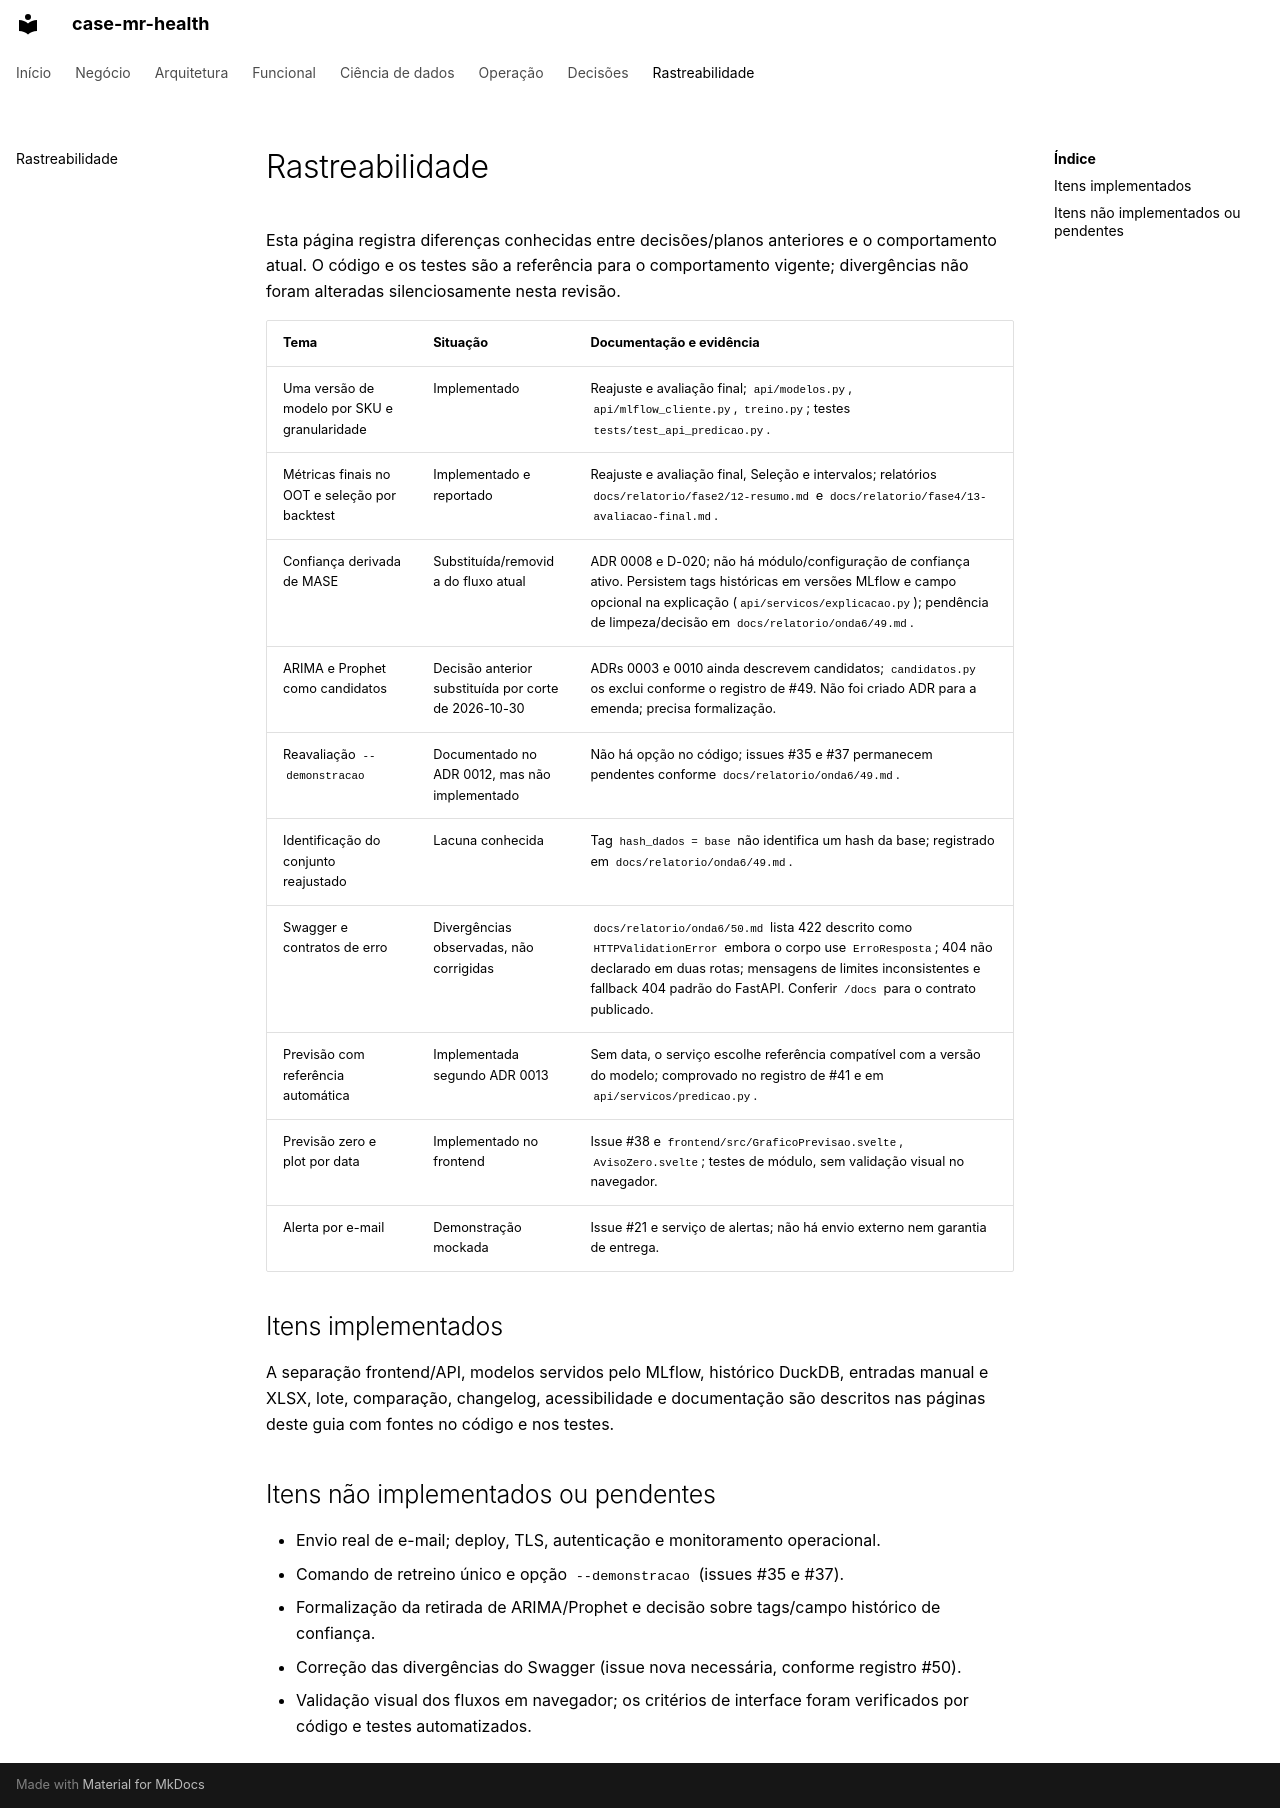

repository: RWallan/case-mr-health · page: rastreabilidade/index.html · generator: mkdocs

# Rastreabilidade

Esta página registra diferenças conhecidas entre decisões/planos anteriores e o comportamento atual. O código e os testes são a referência para o comportamento vigente; divergências não foram alteradas silenciosamente nesta revisão.

| Tema | Situação | Documentação e evidência |
| --- | --- | --- |
| Uma versão de modelo por SKU e granularidade | Implementado | [Reajuste e avaliação final](ciencia-de-dados/reajuste-e-avaliacao.md); `api/modelos.py`, `api/mlflow_cliente.py`, `treino.py`; testes `tests/test_api_predicao.py`. |
| Métricas finais no OOT e seleção por backtest | Implementado e reportado | [Reajuste e avaliação final](ciencia-de-dados/reajuste-e-avaliacao.md), [Seleção e intervalos](ciencia-de-dados/selecao-e-intervalos.md); relatórios `docs/relatorio/fase2/12-resumo.md` e `docs/relatorio/fase4/13-avaliacao-final.md`. |
| Confiança derivada de MASE | Substituída/removida do fluxo atual | ADR 0008 e D-020; não há módulo/configuração de confiança ativo. Persistem tags históricas em versões MLflow e campo opcional na explicação (`api/servicos/explicacao.py`); pendência de limpeza/decisão em `docs/relatorio/onda6/49.md`. |
| ARIMA e Prophet como candidatos | Decisão anterior substituída por corte de 2026-10-30 | ADRs 0003 e 0010 ainda descrevem candidatos; `candidatos.py` os exclui conforme o registro de #49. Não foi criado ADR para a emenda; precisa formalização. |
| Reavaliação `--demonstracao` | Documentado no ADR 0012, mas não implementado | Não há opção no código; issues #35 e #37 permanecem pendentes conforme `docs/relatorio/onda6/49.md`. |
| Identificação do conjunto reajustado | Lacuna conhecida | Tag `hash_dados = base` não identifica um hash da base; registrado em `docs/relatorio/onda6/49.md`. |
| Swagger e contratos de erro | Divergências observadas, não corrigidas | `docs/relatorio/onda6/50.md` lista 422 descrito como `HTTPValidationError` embora o corpo use `ErroResposta`; 404 não declarado em duas rotas; mensagens de limites inconsistentes e fallback 404 padrão do FastAPI. Conferir `/docs` para o contrato publicado. |
| Previsão com referência automática | Implementada segundo ADR 0013 | Sem data, o serviço escolhe referência compatível com a versão do modelo; comprovado no registro de #41 e em `api/servicos/predicao.py`. |
| Previsão zero e plot por data | Implementado no frontend | Issue #38 e `frontend/src/GraficoPrevisao.svelte`, `AvisoZero.svelte`; testes de módulo, sem validação visual no navegador. |
| Alerta por e-mail | Demonstração mockada | Issue #21 e serviço de alertas; não há envio externo nem garantia de entrega. |

## Itens implementados

A separação frontend/API, modelos servidos pelo MLflow, histórico DuckDB, entradas manual e XLSX, lote, comparação, changelog, acessibilidade e documentação são descritos nas páginas deste guia com fontes no código e nos testes.

## Itens não implementados ou pendentes

- Envio real de e-mail; deploy, TLS, autenticação e monitoramento operacional.
- Comando de retreino único e opção `--demonstracao` (issues #35 e #37).
- Formalização da retirada de ARIMA/Prophet e decisão sobre tags/campo histórico de confiança.
- Correção das divergências do Swagger (issue nova necessária, conforme registro #50).
- Validação visual dos fluxos em navegador; os critérios de interface foram verificados por código e testes automatizados.
